Image classification data set "dataset_res" (fundestpuente/HACKATON-Sistema-Inteligente-de-estimacion-de-carbono-forestal on GitHub). Class labels (3): ceibo tree, guayacan tree, saman tree.

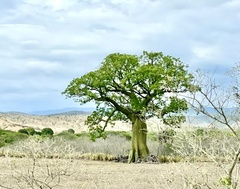
Label: ceibo tree

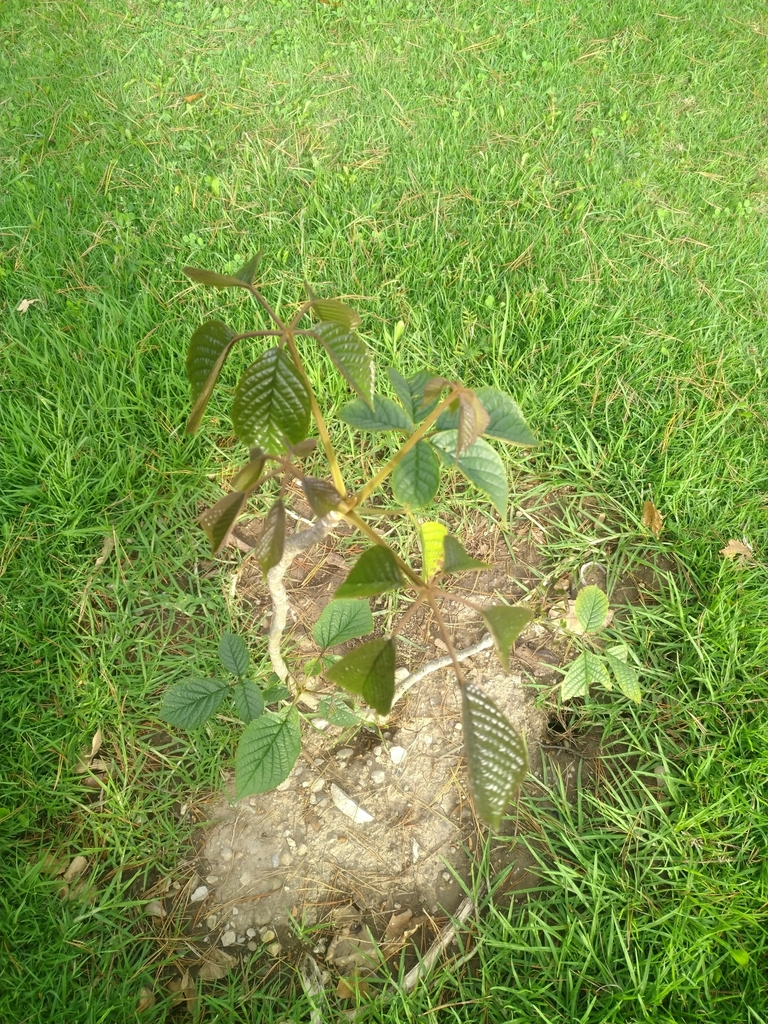
Label: guayacan tree

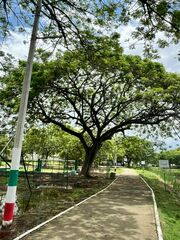
Label: saman tree

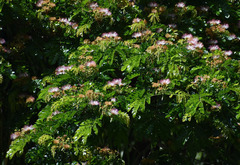
Label: saman tree

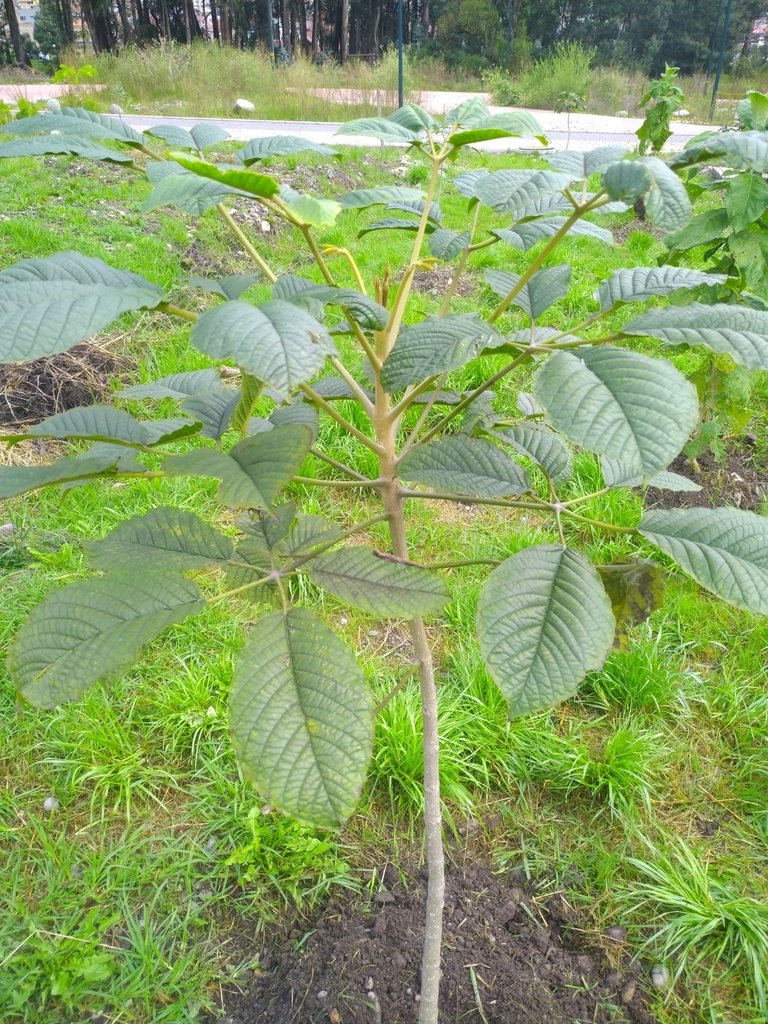
Label: guayacan tree

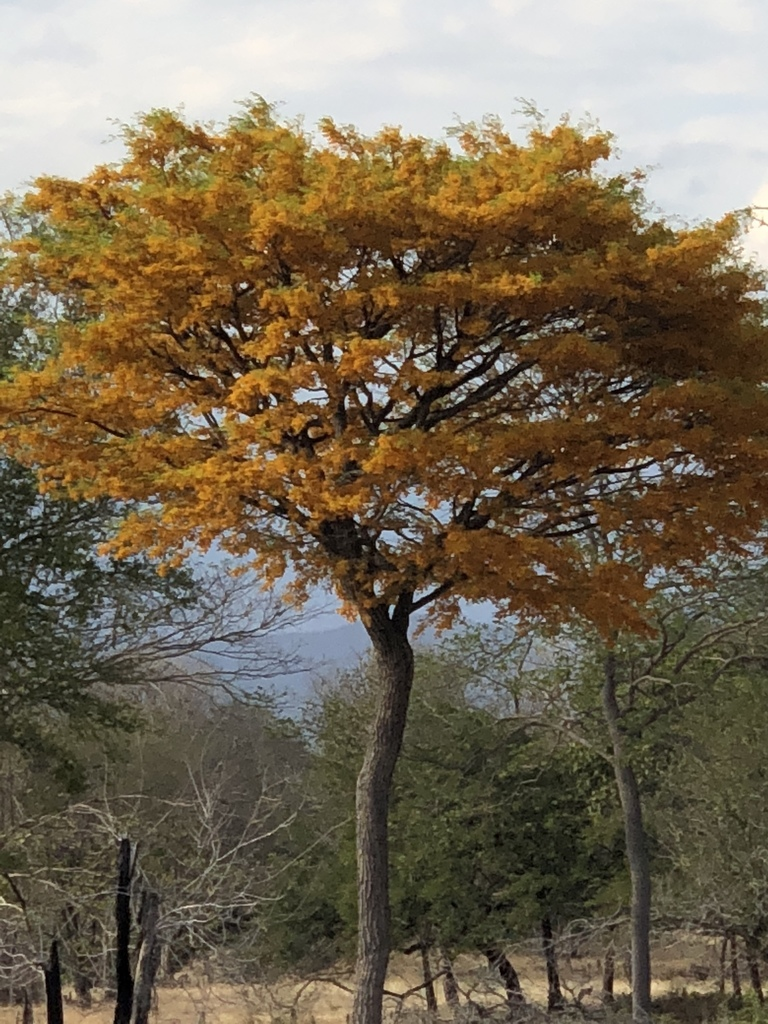
Label: guayacan tree
